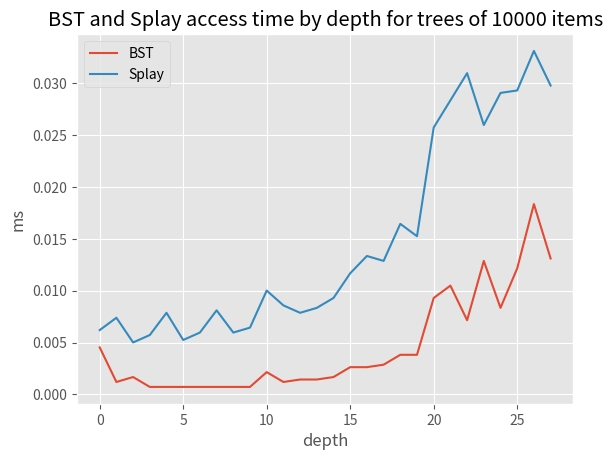

This chart was generated by the following Python code:
import time
import numpy as np
import random
import pandas as pd
from pandas import Series, DataFrame
import matplotlib.pyplot as plt
plt.style.use('ggplot')

class BinaryTreeNode(object):
    def __init__(self, key, val=True, left=None, right=None, parent=None):
        self.key = key
        self.val = val
        self.left = left
        self.right = right
        self.parent = parent

    def setLeft(self, node):
        if self.left and self.left.parent == self:
            self.left.parent = None
        self.left = node
        if node:
            node.parent = self

    def setRight(self, node):
        if self.right and self.right.parent == self:
            self.right.parent = None
        self.right = node
        if node:
            node.parent = self

    def isLeft(self, node):
        return node and node.left == self

    def isRight(self, node):
        return node and node.right == self

    def rotate(self):
        if self.parent is None:
            print("cannot rotate on a root!")
            return
        if self == self.parent.left:
            #right rotation
            A = self.left
            B = self.right
            C = self.parent.right
            other = self.parent
            new_parent = self.parent.parent
            if new_parent:
                if new_parent.left == other:
                    new_parent.setLeft(self)
                else:
                    new_parent.setRight(self)
            self.setLeft(A)
            other.setLeft(B)
            other.setRight(C)
            self.setRight(other)
        elif self == self.parent.right:
            #left rotation
            A = self.parent.left
            B = self.left
            C = self.right
            other = self.parent
            new_parent = self.parent.parent
            if new_parent:
                if new_parent.left == other:
                    new_parent.setLeft(self)
                else:
                    new_parent.setRight(self)
            else:
                self.parent = None
            other.setLeft(A)
            other.setRight(B)
            self.setRight(C)
            self.setLeft(other)
        else:
            print("Cannot find self in parent!")


    def __repr__(self, level=0):
        #TODO: awkward, fix this
        if self.val is not True and self.val is not None:
            return str('{}:{}'.format(self.key, self.val))
        return str(self.key)
        '''Print tree structure (needs work)
        left = self.left.__repr__(level) if self.left else ''
        right = self.right.__repr__(level+1) if self.right else ''
        left = left.split('\n')
        right = right.split('\n')
        combined = ''
        while left or right:
            if left:
                combined += left.pop(0) + ' '
            else:
                combined += ' ' * level
            if right:
                combined += right.pop(0) + ' '
            combined += '\n'
        return str('{0}\n|\\\n{1}'.format(self.key, combined))
        '''

class Tree(object):
    def __init__(self):
        self.root = None

class BinaryTree(Tree):
    def height(self, node=None):
        if not node:
            node = self.root
        leaves = [node]
        level = 0
        while len(leaves) > 0:
            new_leaves = []
            for leaf in leaves:
                if leaf:
                    if leaf.left:
                        new_leaves.append(leaf.left)
                    if leaf.right:
                        new_leaves.append(leaf.right)
            level += 1
            leaves = new_leaves
        return level-1

    def getLevel(self, lvl):
        leaves = [self.root]
        level = 0
        while level < lvl and leaves:
            new_leaves = []
            for leaf in leaves:
                if leaf:
                    if leaf.left:
                        new_leaves.append(leaf.left)
                    if leaf.right:
                        new_leaves.append(leaf.right)
            level += 1
            leaves = new_leaves
        return leaves

    def checkPointers(self):
        seen = {}
        leaves = [self.root]
        while leaves:
            new_leaves = []
            for leaf in leaves:
                if leaf.left:
                    if leaf.right in seen:
                        print('Multiple parents: {0}->{1}'.format(leaf.key, leaf.left.key))
                    else:
                        new_leaves.append(leaf.left)
                    if leaf.left.parent != leaf:
                        print('erroneous back-pointer:{0}->{1}'.format(leaf.key, leaf.left.key))
                if leaf.right:
                    if leaf.right in seen:
                        print('Multiple parents: {0}->{1}'.format(leaf.key, leaf.left.key))
                    else:
                        new_leaves.append(leaf.right)
                    if leaf.right.parent != leaf:
                        print('erroneous back-pointer:{0}->{1}'.format(leaf.key, leaf.right.key))
                seen[leaf] = True
            leaves = new_leaves

class BinarySearchTree(BinaryTree):
    def depth(self, key):
        node = BinarySearchTree.search(self, key)
        if not node:
            return -1
        ret = 0
        while node.parent:
            node = node.parent
            ret += 1
        return ret

    def insert(self, key, val=True):
        if self.root is None:
            self.root = BinaryTreeNode(key, val)
        else:
            self.insertRecursively(key, val, self.root)

    def insertRecursively(self, key, val, node):
        if key > node.key:
            if node.right is None:
                node.right = BinaryTreeNode(key, val, parent=node)
            else:
                self.insertRecursively(key, val, node.right)
        else:
            if node.key == key:
                print("Attempting to insert a duplicate... disallowed")
                return
            if node.left is None:
                node.left = BinaryTreeNode(key, val, parent=node)
            else:
                self.insertRecursively(key, val, node.left)

    def search(self, key):
        if self.root is None:
            return None
        node = self.searchRecursively(key, self.root)
        #print('got', node)
        return node

    def searchRecursively(self, key, node):
        #print('hit key ', node.key)
        if key == node.key:
            return node
        if key > node.key and node.right:
            return self.searchRecursively(key, node.right)
        elif key < node.key and node.left:
            return self.searchRecursively(key, node.left)
        return None

    def rotate(self, key):
        node = self.search(key)
        node.rotate()
        if node.parent is None:
            self.root = node

    def __repr__(self):
        if self.root:
            return self.stringify(self.root)

    def stringify(self, node, level=0):
        ret = '. ' * level+repr(node)+"\n"
        if node.left:
            ret += self.stringify(node.left, level+1)
        else:
            ret += '. '*(level+1) + '#' + '\n'
        if node.right:
            ret += self.stringify(node.right, level+1)
        else:
            ret += '. '*(level+1) + '#' + '\n'

        return ret

#challenge: given x, cut a tree into two red-black trees with one
#tree's values < x and one trees's values > x
class RedBlackTree(BinarySearchTree):
    '''
    '''
    pass

class SplayTree(BinarySearchTree):
    '''In a splay tree, accessing a node x of a BST brings it to the root.
       Thus, recently accessed items are quick to access again.
       Insertion, look-up and removal are O(logn) amortized. For sequences
       of non-random operations, splay trees perform better than normal BSTs.

       Conjectured to be dynamically optimal
    '''
    def search(self, key):
        node = BinarySearchTree.search(self, key)
        self.splay(node)
        return node

    def splay(self, node):
        while node.parent:
            #print('height:', self.height(node))
            if node.parent.parent is None:
#                print('zig', end=' ')
                node.rotate()
            elif (node.isLeft(node.parent) and node.parent.isLeft(node.parent.parent)) or (node.isRight(node.parent) and node.parent.isRight(node.parent.parent)):
#                print('zig-zig', end=' ')
                node.parent.rotate()
                node.rotate()
            else:
#                print('zig-zag', end=' ')
                node.rotate()
                node.rotate()
        self.root = node

class RangeTree(BinarySearchTree):
    '''
    A range tree on a set of 1-dimensional points is a balanced binary search tree on those points. The points stored in the tree are stored in the leaves of the tree; each internal node stores the largest value contained in its left subtree. A range tree on a set of points in d-dimensions is a recursively defined multi-level binary search tree. Each level of the data structure is a binary search tree on one of the d-dimensions. The first level is a binary search tree on the first of the d-coordinates. Each vertex v of this tree contains an associated structure that is a (d−1)-dimensional range tree on the last (d−1)-coordinates of the points stored in the subtree of v.
    '''
    def __init__(d):
        raise NotImplementedError()


class TangoTree(BinarySearchTree):
    '''
    The basic idea of a Tango Tree is to store "preferred child" paths,
    where each node stores its most recently accessed child as the
    preferred child. These paths can be stored as auxiliary BBSTs
    sorted by the original keys.
    '''
    def __init__(d):
        raise NotImplementedError()


'''
___Various properties to care about___
Sequential Access property:
Dynamic Finger:
Working set property:
Unified property: attempts to unify Dynamic Finger and Working Set.
   if t_ij distinct keys accessed in x_i, ..., x_j then x_j costs
   O(lg min_i [|x_i - x_j| + t_ij + 2])
   What we want to find is to find a key that minimizes both being
   in the recent past and close in space. Think about it like growing
   a box outwards from the staring location in space and time.
   This can be achieved with a pointer machine DS, but we don't know
   how to do it with a BST.
Dynamic Optimality (aka O(1)-competitive): we want for the total cost
   to be within the same order as the optimal solution, i.e. that if the
   cost is O(1) when we know the future then the cost is O(1) when we don't. All BBSTs are O(logn)-competitive, and we know how to do
   O(loglogn). Splay trees might be dynamically optimal, but we don't know.
'''

def treeCompare(load_seq, access_seq):
    tree_dict = {'BST':BinarySearchTree(), 'SplayTree':SplayTree()}
    for name,tree in tree_dict.items():
        for item in load_seq:
            tree.insert(item)
    for name,tree in tree_dict.items():
        t0 = time.time()
        for item in access_seq:
            tree.search(item)
        t1 = time.time()
        print("{0} took {1} seconds. Height: {2}".format(name, int((t1-t0)*1000)/1000, tree.height()))

def treeRace():
    #TODO: compare the speed of each tree for lots of access sequences on the given data
    '''
    performance for trees with randomly ordered ranges from 0 to n-1, using
    a subset of size n/m:
    TODO: fill these in
        full set:
        (n = 1000, m = 1, size=1000)
        (n = 10000, m = 1, size=10000)
        1/10 subset:
        (n = 1000, m = 10, size=100)
        (n = 10000, m = 10, size=1000)
        1/100 subset:
        (n = 1000, m = 100, size=10)
        (n = 10000, m = 100, size=100)
        1/1000 subset:
        (n = 10000, m = 1000, size=10)

    Then: fill in for range(1,k) where k < m
    '''
    n = 1000000
    m = 10000

    bst = BinarySearchTree()
    splay = SplayTree()

    seq = [i for i in range(n)]
    np.random.shuffle(seq)
    for num in seq:
        bst.insert(num)
        splay.insert(num)
    print(bst)
    print('Racing Splay Tree vs Binary Search Tree (unbalanced, but randomly built) on access times for a reapeating subset of 1/{} of {}k total inserted elements.'.format(m, int(n/100)/10))
    np.random.shuffle(seq)
    splay_series = []
    bst_series = []
    subset = seq[:int(n/m)]
    t0 = time.time()
    for i in range(m):
        np.random.shuffle(subset)
        for num in subset:
            bst_depth = bst.depth(num)
            bst_series.append(bst_depth)
            bst.search(num)
    t1 = time.time()
    for i in range(m):
        np.random.shuffle(subset)
        for num in subset:
            splay_depth = splay.depth(num)
            splay_series.append(splay_depth)
            splay.search(num)
    t2 = time.time()

    splay_series = Series(splay_series)
    bst_series = Series(bst_series)

    bst_series.plot(alpha=0.2)
    splay_series.plot(alpha=0.2)

    bst_series.ewm(span=int(n/m)).mean().plot(style='g--')
    splay_series.ewm(span=int(n/m)).mean().plot(style='k--')

    plt.title("BST time: {0}  Splay tree time: {1}".format(int((t1-t0)*1000)/1000,int((t2-t1)*1000)/1000))
    plt.show()
    '''
    uniform_rand = [random.random() for i in range(n)]
    load = np.copy(uniform_rand)
    print("{} uniform random nums, sorted access".format(n))
    treeCompare(load, sorted(uniform_rand))
    print("{} uniform random nums, shuffled access".format(n))
    np.random.shuffle(uniform_rand)
    treeCompare(load, uniform_rand)

    #This should be what a splay tree is the best at!
    uniform_rand = [num for num in uniform_rand if num < 0.2]
    print("{} uniform random numbers, random load / subset access (<.2)".format(n))
    treeCompare(load, uniform_rand * 5)
    '''

def compareDepthAccessTimes(n = 10000):
    '''Written in an effort to optimize Splay tree, which seems to be losing to
    BST more often than not even in non-random access sequences'''
    bst = BinarySearchTree()
    splay = SplayTree()

    seq = [i for i in range(n)]
    np.random.shuffle(seq)
    for num in seq:
        bst.insert(num)
        splay.insert(num)
    print(bst)
    bst_series = []
    splay_series = []
    k = min(bst.height(), splay.height())
    for i in range(k):
        bst_key = bst.getLevel(i)[0].key
        level = splay.getLevel(i)
        if level:
            splay_key = level[0].key
        else:
            break
        t0 = time.time()
        bst.search(bst_key)
        t1 = time.time()
        splay.search(splay_key)
        t2 = time.time()
        bst_series.append((t1-t0)*1000)
        splay_series.append((t2-t1)*1000)
    df = DataFrame()
    df['BST'] = bst_series
    df['Splay'] = splay_series
    df.plot(title="BST and Splay access time by depth for trees of {} items".format(n))
    plt.xlabel('depth')
    plt.ylabel('ms')
    plt.show()

compareDepthAccessTimes()
#treeRace()
splay = SplayTree()
seq = []
for i in range(100):
    seq.append(i)
np.random.shuffle(seq)
#print(seq)
for num in seq:
    splay.insert(num)

i = 0
level = splay.getLevel(i)
while level:
#    print('depth', i)
    key = level[0].key
#    print('key', key)
#    print(splay)
    splay.search(key)
#    print('\n')
    i += 1
    level = splay.getLevel(i)

'''
#interesting attempt to print tree structure
#check out http://blog.mikedll.com/2011/04/red-black-trees-in-python.html
#for possible awesome console based printing of trees
'''
